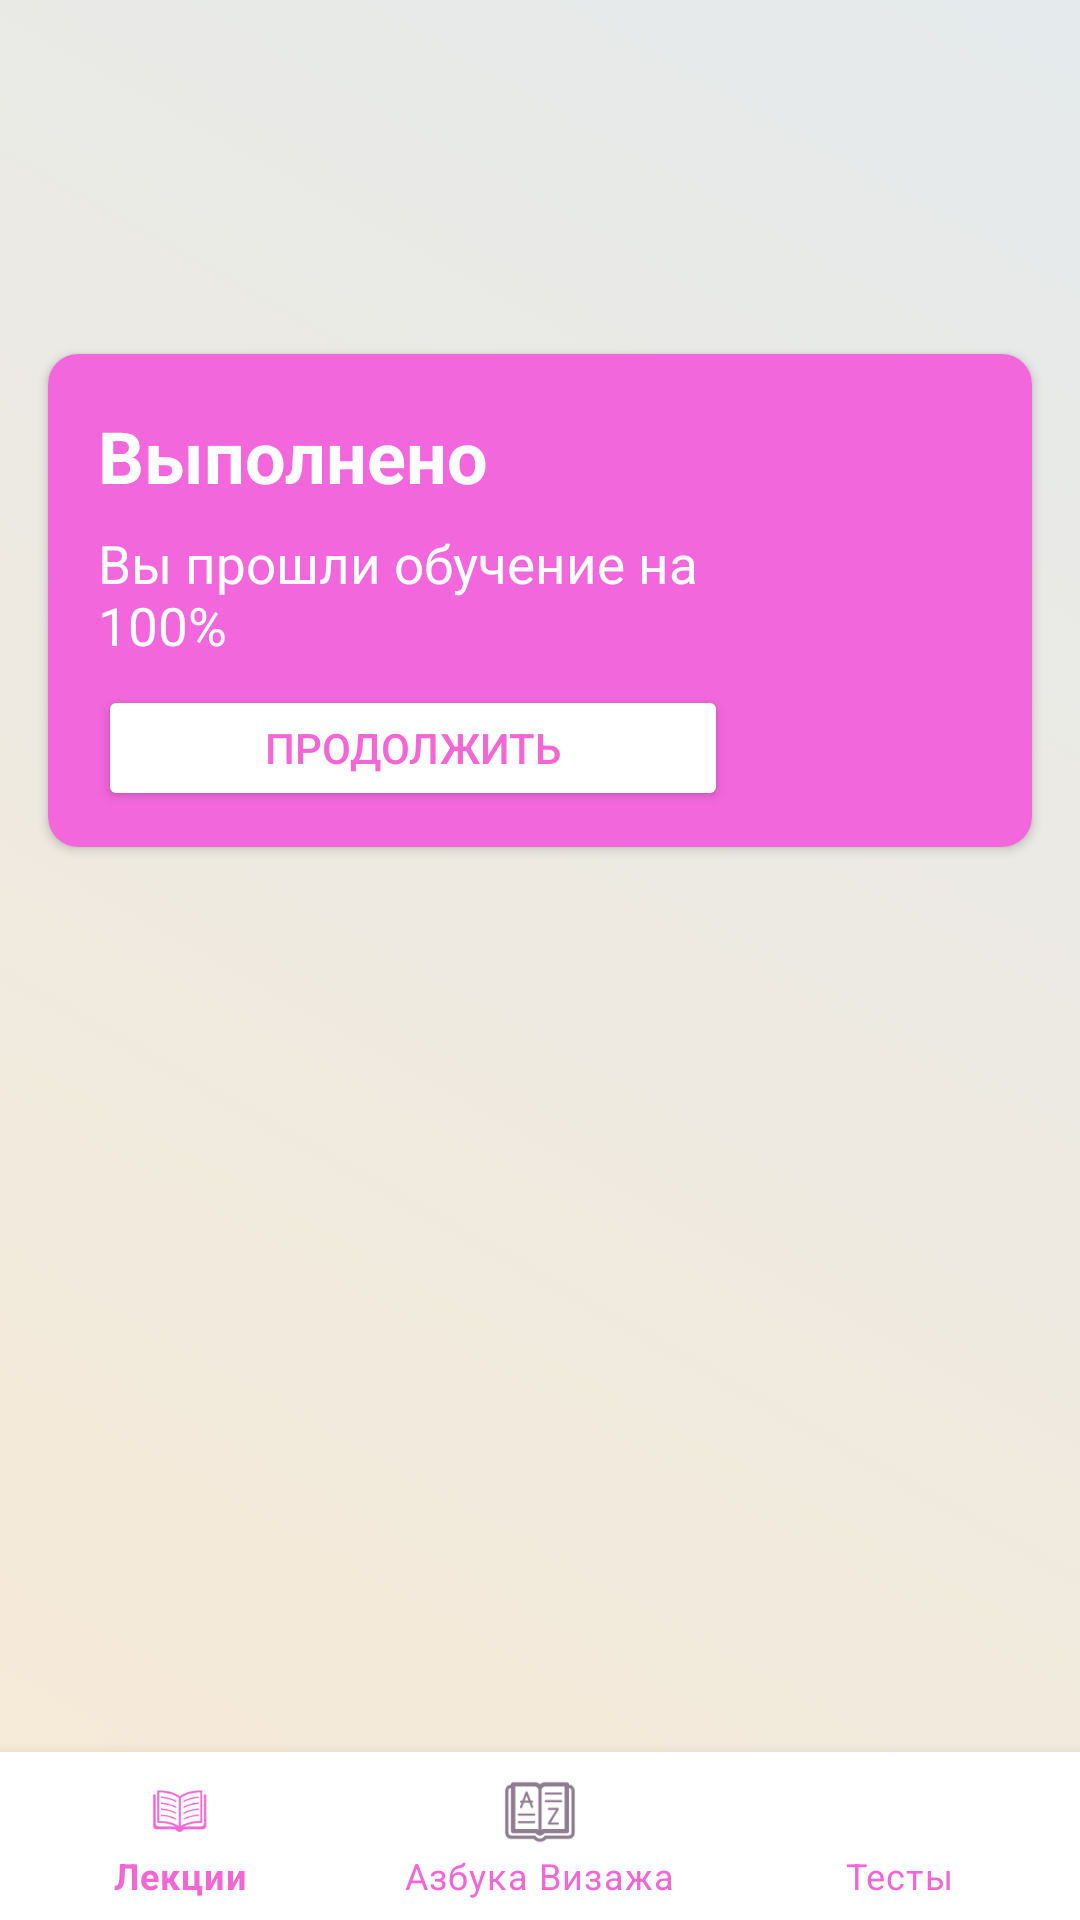

Reconstruct the res/layout file that produces this screen, plus the resources it refers to.
<!-- AndroidManifest.xml: application theme Theme.FirstApp -->
<!-- res/layout/activity_main.xml -->
<?xml version="1.0" encoding="utf-8"?>
<androidx.constraintlayout.widget.ConstraintLayout xmlns:android="http://schemas.android.com/apk/res/android"
    xmlns:app="http://schemas.android.com/apk/res-auto"
    xmlns:tools="http://schemas.android.com/tools"
    android:layout_width="match_parent"
    android:layout_height="match_parent"
    android:background="@drawable/gradient_background"
    tools:context=".Activity.MainActivity">

    <ImageView
        android:id="@+id/imBackMain"
        android:layout_width="50dp"
        android:layout_height="35dp"
        android:layout_marginStart="24dp"
        android:visibility="invisible"
        app:layout_constraintBottom_toBottomOf="@+id/frHeadMain"
        app:layout_constraintStart_toStartOf="parent"
        app:layout_constraintTop_toTopOf="@+id/frHeadMain"
        app:srcCompat="@drawable/drwback" />

    <androidx.cardview.widget.CardView
        android:id="@+id/cardProgress"
        android:layout_width="match_parent"
        android:layout_height="wrap_content"
        android:layout_marginStart="16dp"
        android:layout_marginTop="16dp"
        android:layout_marginEnd="16dp"
        app:cardCornerRadius="30px"
        app:layout_constraintEnd_toEndOf="parent"
        app:layout_constraintStart_toStartOf="parent"
        app:layout_constraintTop_toBottomOf="@+id/frHeadMain">

        <androidx.constraintlayout.widget.ConstraintLayout
            android:id="@+id/clProgress"
            android:layout_width="match_parent"
            android:layout_height="wrap_content"
            android:background="@color/progressBacground">

            <TextView
                android:id="@+id/txtDone"
                android:layout_width="wrap_content"
                android:layout_height="wrap_content"
                android:text="Выполнено"
                android:textAlignment="viewStart"
                android:textColor="@color/white"
                android:textSize="24sp"
                android:textStyle="bold"
                app:layout_constraintBottom_toBottomOf="parent"
                app:layout_constraintEnd_toStartOf="@+id/progressBar"
                app:layout_constraintHorizontal_bias="0.17"
                app:layout_constraintStart_toStartOf="parent"
                app:layout_constraintTop_toTopOf="parent"
                app:layout_constraintVertical_bias="0.134" />

            <ProgressBar
                android:id="@+id/progressBar"
                style="?android:attr/progressBarStyle"
                android:layout_width="100dp"
                android:layout_height="0dp"
                app:layout_constraintBottom_toBottomOf="parent"
                app:layout_constraintEnd_toEndOf="parent"
                app:layout_constraintHorizontal_bias="1.0"
                app:layout_constraintStart_toStartOf="parent"
                app:layout_constraintTop_toTopOf="parent"
                app:layout_constraintVertical_bias="0.0" />

            <TextView
                android:id="@+id/textView2"
                android:layout_width="0dp"
                android:layout_height="wrap_content"
                android:layout_marginTop="8dp"
                android:text="Вы прошли обучение на 100%"
                android:textAlignment="viewStart"
                android:textColor="@color/white"
                android:textSize="17.5sp"
                app:layout_constraintEnd_toStartOf="@+id/progressBar"
                app:layout_constraintHorizontal_bias="0.0"
                app:layout_constraintStart_toStartOf="@+id/txtDone"
                app:layout_constraintTop_toBottomOf="@+id/txtDone" />

            <Button
                android:id="@+id/btContinue"
                android:layout_width="210dp"
                android:layout_height="42dp"
                android:layout_marginTop="8dp"
                android:layout_marginBottom="12dp"
                android:backgroundTint="@color/white"
                android:text="Продолжить"
                android:textColor="@color/btProgress"
                app:cornerRadius="50px"
                app:layout_constraintBottom_toBottomOf="parent"
                app:layout_constraintEnd_toStartOf="@+id/progressBar"
                app:layout_constraintHorizontal_bias="0.0"
                app:layout_constraintStart_toStartOf="@+id/textView2"
                app:layout_constraintTop_toBottomOf="@+id/textView2"
                app:layout_constraintVertical_bias="0.0" />
        </androidx.constraintlayout.widget.ConstraintLayout>
    </androidx.cardview.widget.CardView>

    <ScrollView
        android:id="@+id/scrollView2"
        android:layout_width="0dp"
        android:layout_height="0dp"
        android:layout_marginStart="16dp"
        android:layout_marginTop="16dp"
        android:layout_marginEnd="16dp"
        app:layout_constraintBottom_toTopOf="@+id/bottNav"
        app:layout_constraintEnd_toEndOf="parent"
        app:layout_constraintStart_toStartOf="parent"
        app:layout_constraintTop_toBottomOf="@+id/cardProgress">

        <androidx.recyclerview.widget.RecyclerView
            android:id="@+id/rcView"
            android:layout_width="match_parent"
            android:layout_height="wrap_content" />
    </ScrollView>

    <FrameLayout
        android:id="@+id/frHeadMain"
        android:layout_width="0dp"
        android:layout_height="70dp"
        android:layout_marginTop="32dp"
        android:layout_marginEnd="24dp"
        app:layout_constraintEnd_toEndOf="parent"
        app:layout_constraintStart_toEndOf="@+id/imBackMain"
        app:layout_constraintTop_toTopOf="parent">

    </FrameLayout>

    <com.google.android.material.bottomnavigation.BottomNavigationView
        android:id="@+id/bottNav"
        android:layout_width="match_parent"
        android:layout_height="wrap_content"
        app:backgroundTint="@color/white"
        app:itemIconTint="@drawable/bottom_nav_selector"
        app:itemTextColor="@color/btProgress"
        app:layout_constraintBottom_toBottomOf="parent"
        app:layout_constraintEnd_toEndOf="parent"
        app:layout_constraintStart_toStartOf="parent"
        app:menu="@menu/bottom_menu" />

</androidx.constraintlayout.widget.ConstraintLayout>
<!-- resources referenced by this layout -->
<resources>
  <color name="btProgress">#F267D3</color>
  <color name="progressBacground">#F267DC</color>
  <color name="white">#FFFFFFFF</color>
  <!-- drawable bottom_nav_selector (drawable) -->
  <?xml version="1.0" encoding="utf-8"?>
  <selector xmlns:android="http://schemas.android.com/apk/res/android">
      <item android:state_checked="true" android:color = "@color/btProgress" />
      <item android:state_checked="false" android:color = "@color/unchecked"/>
  </selector>
  <!-- drawable gradient_background (drawable) -->
  <?xml version="1.0" encoding="utf-8"?>
  <selector xmlns:android="http://schemas.android.com/apk/res/android">
      <item>
          <shape>
              <gradient
                  android:angle="45"
                  android:startColor="#F7EAD6"
                  android:endColor="#E5EAEC"
                  android:type="linear"/>
          </shape>
      </item>
  </selector>
  <style name="Theme.FirstApp" parent="Theme.MaterialComponents.DayNight.NoActionBar">
          
          <item name="colorPrimary">@color/purple_500</item>
          <item name="colorPrimaryVariant">@color/purple_700</item>
          <item name="colorOnPrimary">@color/white</item>
          
          <item name="colorSecondary">@color/teal_200</item>
          <item name="colorSecondaryVariant">@color/teal_700</item>
          <item name="colorOnSecondary">@color/black</item>
          
          <item name="android:statusBarColor">?attr/colorPrimaryVariant</item>
          
      </style>
  <color name="unchecked">#8F7C91</color>
  <color name="purple_500">#FF6200EE</color>
  <color name="purple_700">#FF3700B3</color>
  <color name="teal_200">#FF03DAC5</color>
  <color name="teal_700">#FF018786</color>
  <color name="black">#FF000000</color>
</resources>
